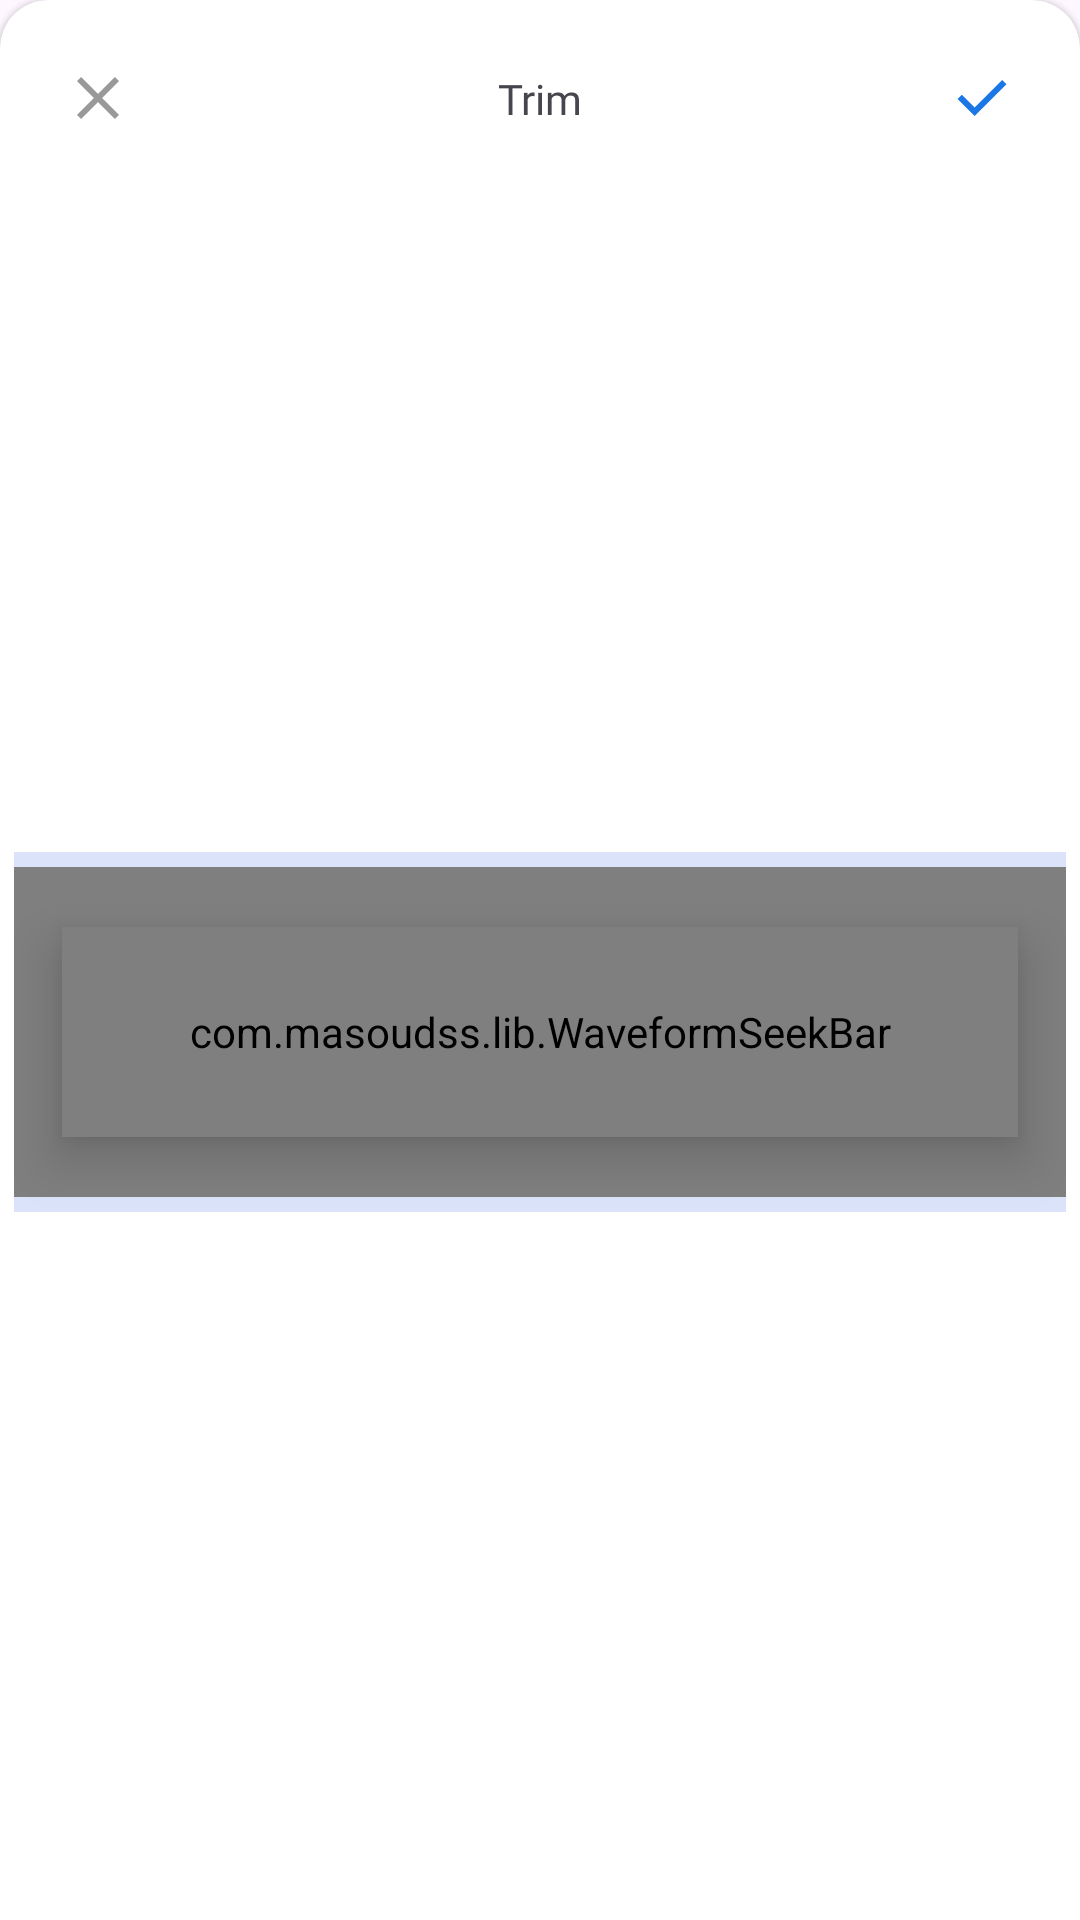

Layout XML and referenced resources for this Android screen:
<!-- AndroidManifest.xml: application theme Theme.AudioEditor -->
<!-- res/layout/bottom_sheet_trim.xml -->
<?xml version="1.0" encoding="utf-8"?>
<com.google.android.material.card.MaterialCardView xmlns:android="http://schemas.android.com/apk/res/android"
    xmlns:app="http://schemas.android.com/apk/res-auto"
    xmlns:tools="http://schemas.android.com/tools"
    android:layout_width="match_parent"
    android:layout_height="wrap_content"
    android:elevation="10dp"
    android:backgroundTint="@color/white"
    app:strokeWidth="0dp"
    style="@style/BottomSheet" >

    <androidx.constraintlayout.widget.ConstraintLayout
        android:layout_width="match_parent"
        android:layout_height="match_parent">

        <ImageView
            android:id="@+id/ivCancel"
            android:layout_width="wrap_content"
            android:layout_height="wrap_content"
            android:layout_marginStart="16dp"
            android:layout_marginTop="16dp"
            android:src="@drawable/ic_cross"
            app:layout_constraintStart_toStartOf="parent"
            app:layout_constraintTop_toTopOf="parent" />

        <TextView
            android:id="@+id/tvBottomSheetTitle"
            android:layout_width="wrap_content"
            android:layout_height="wrap_content"
            android:fontFamily="@font/poppins_medium"
            android:text="Trim"
            android:textSize="14sp"
            app:layout_constraintBottom_toBottomOf="@+id/ivCancel"
            app:layout_constraintEnd_toEndOf="parent"
            app:layout_constraintStart_toStartOf="parent"
            app:layout_constraintTop_toTopOf="@+id/ivCancel" />

        <ImageView
            android:id="@+id/ivDone"
            android:layout_width="wrap_content"
            android:layout_height="wrap_content"
            android:layout_marginTop="16dp"
            android:layout_marginEnd="16dp"
            android:src="@drawable/ic_tick"
            app:layout_constraintEnd_toEndOf="parent"
            app:layout_constraintTop_toTopOf="parent" />

        <com.google.android.material.card.MaterialCardView
            android:id="@+id/materialCardViewBottomSheet"
            android:layout_width="match_parent"
            android:layout_height="120dp"
            android:layout_marginTop="24dp"
            android:layout_marginBottom="16dp"
            app:cardCornerRadius="0dp"
            app:layout_constraintBottom_toBottomOf="parent"
            app:layout_constraintEnd_toEndOf="parent"
            app:layout_constraintHorizontal_bias="0.5"
            app:layout_constraintStart_toStartOf="parent"
            app:layout_constraintTop_toBottomOf="@+id/ivCancel"
            app:strokeWidth="0dp">

            <androidx.constraintlayout.widget.ConstraintLayout
                android:layout_width="match_parent"
                android:layout_height="match_parent"
                android:background="@color/tenPrecentAppBlue">


                <com.example.audioeditor.lib.rangeview.RangeView
                    android:id="@+id/cropWindowTrimBottomSheet"
                    android:layout_width="match_parent"
                    android:layout_height="110dp"
                    app:colorBackground="@color/transparent"
                    app:layout_constraintBottom_toBottomOf="@+id/waveformBottomSheet"
                    app:layout_constraintEnd_toEndOf="@+id/waveformBottomSheet"
                    app:layout_constraintStart_toStartOf="@+id/waveformBottomSheet"
                    app:layout_constraintTop_toTopOf="@+id/waveformBottomSheet"
                    app:strokeColor="@color/appBlue" />

                <com.masoudss.lib.WaveformSeekBar
                    android:id="@+id/waveformBottomSheet"
                    android:layout_width="match_parent"
                    android:layout_height="70dp"
                    android:layout_marginStart="16dp"
                    android:layout_marginEnd="16dp"
                    android:elevation="10dp"
                    app:layout_constraintBottom_toBottomOf="parent"
                    app:layout_constraintEnd_toEndOf="parent"
                    app:layout_constraintHorizontal_bias="0.0"
                    app:layout_constraintStart_toStartOf="parent"
                    app:layout_constraintTop_toTopOf="parent"
                    app:marker_color="#861C1F"
                    app:marker_text_color="#123456"
                    app:marker_text_padding="2dp"
                    app:marker_text_size="12dp"
                    app:marker_width="1dp"
                    app:wave_background_color="@color/textColorlightGrey"
                    app:wave_corner_radius="2dp"
                    app:wave_gap="2dp"
                    app:wave_gravity="center"
                    app:wave_max_progress="100"
                    app:wave_min_height="5dp"
                    app:wave_padding_Bottom="2dp"
                    app:wave_padding_left="2dp"
                    app:wave_padding_right="2dp"
                    app:wave_padding_top="2dp"
                    app:wave_progress="0"
                    app:wave_progress_color="@color/appBlue"
                    app:wave_visible_progress="0"
                    app:wave_width="5dp" />

            </androidx.constraintlayout.widget.ConstraintLayout>

        </com.google.android.material.card.MaterialCardView>

    </androidx.constraintlayout.widget.ConstraintLayout>
</com.google.android.material.card.MaterialCardView>
<!-- resources referenced by this layout -->
<resources>
  <color name="appBlue">#1071E3</color>
  <color name="tenPrecentAppBlue">#1A1071E3</color>
  <color name="textColorlightGrey">#999999</color>
  <color name="transparent">#00FFFFFF</color>
  
      //text color
  <color name="white">#FFFFFFFF</color>
  
      //husam
  <!-- drawable ic_cross (drawable) -->
  <vector xmlns:android="http://schemas.android.com/apk/res/android"
      android:width="24dp"
      android:height="24dp"
      android:viewportWidth="24"
      android:viewportHeight="24">
    <group>
      <clip-path
          android:pathData="M0,0h24v24h-24z"/>
      <path
          android:pathData="M6.4,19L5,17.6L10.6,12L5,6.4L6.4,5L12,10.6L17.6,5L19,6.4L13.4,12L19,17.6L17.6,19L12,13.4L6.4,19Z"
          android:fillColor="#999999"/>
    </group>
  </vector>
  <!-- drawable ic_tick (drawable) -->
  <vector xmlns:android="http://schemas.android.com/apk/res/android"
      android:width="24dp"
      android:height="24dp"
      android:viewportWidth="24"
      android:viewportHeight="24">
    <group>
      <clip-path
          android:pathData="M0,0h24v24h-24z"/>
      <path
          android:pathData="M9.552,18L3.852,12.3L5.277,10.875L9.552,15.15L18.727,5.975L20.152,7.4L9.552,18Z"
          android:fillColor="#1A77E5"/>
    </group>
  </vector>
  <style name="BottomSheet" parent="@style/Widget.MaterialComponents.CardView">
          <item name="shapeAppearanceOverlay">@style/ShapeAppearanceOverlay.MaterialCardView.Cut
          </item>
      </style>
  <style name="Theme.AudioEditor" parent="Base.Theme.AudioEditor">
  
          <item name="colorAccent">@color/appBlue</item>
          <item name="colorPrimary">@color/appBlue</item>
  
  
  
  
          
          <item name="popupMenuStyle">@style/popupOverflowMenu</item>
      </style>
  <style name="ShapeAppearanceOverlay.MaterialCardView.Cut" parent="">
          <item name="cornerFamily">rounded</item>
          <item name="cornerSizeTopRight">16dp</item>
          <item name="cornerSizeTopLeft">16dp</item>
          <item name="cornerSizeBottomRight">0dp</item>
          <item name="cornerSizeBottomLeft">0dp</item>
          <item name="android:background">@color/white</item>
      </style>
  <style name="Base.Theme.AudioEditor" parent="Theme.Material3.DayNight.NoActionBar">
          
          
  
      </style>
  <style name="popupOverflowMenu" parent="@style/Widget.MaterialComponents.PopupMenu.Overflow">
          <item name="android:popupBackground">@drawable/popupmenu_background</item>
      </style>
  <!-- drawable popupmenu_background (drawable) -->
  <?xml version="1.0" encoding="utf-8"?>
  <shape xmlns:android="http://schemas.android.com/apk/res/android">
      <solid android:color="?attr/colorSurface" />
  
      <corners
          android:radius="8dp"/>
  
  </shape>
</resources>
